Photos from the image-classification dataset "test-categorical" in the GitHub repository igonzalezespi/TFG. Its 4 classes are: altogrado, ascus, bajogrado, benign.

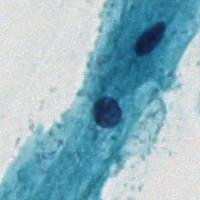
Label: benign

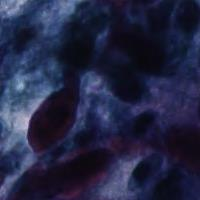
Label: altogrado

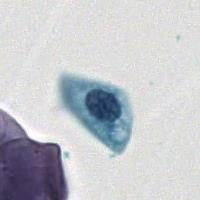
Label: benign

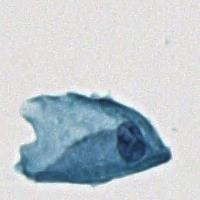
Label: ascus

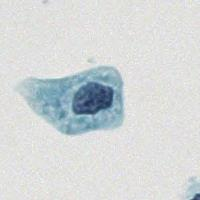
Label: ascus

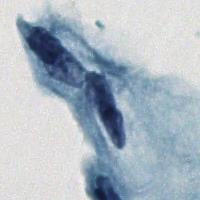
Label: bajogrado
